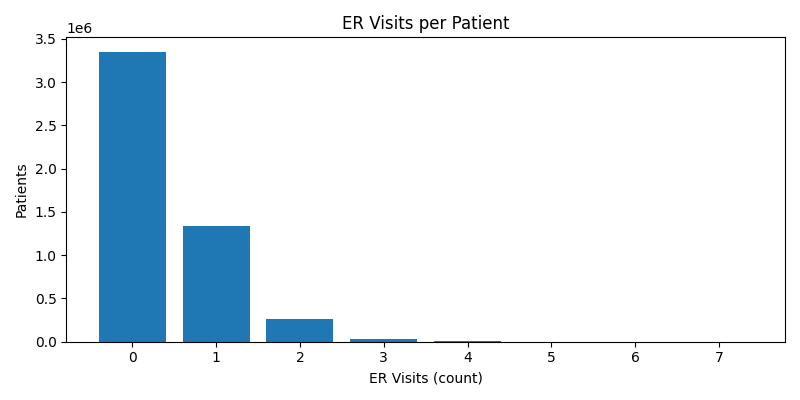

Values plotted in this chart, from the file beside it:
er_visits, n
0, 3351553
1, 1340915
2, 267847
3, 35863
4, 3529
5, 279
6, 13
7, 1
